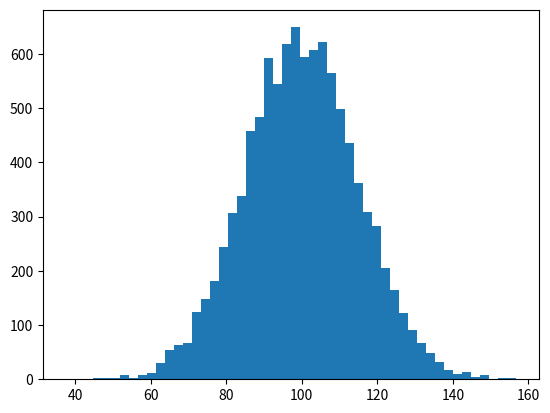

This figure's Python source: (Note: this script raises an exception after producing the figure.)
import numpy as np
import matplotlib.mlab as mlab
import matplotlib.pyplot as plt
mu, sigma = 100, 15
x = mu + sigma*np.random.randn(10000)
# the histogram of the data
n, bins, patches = plt.hist(x, 50, normed=1, facecolor='green',
                            alpha=0.75)
# add a 'best fit' line
y = mlab.normpdf(bins, mu, sigma)
l = plt.plot(bins, y, 'r--', linewidth=1)
plt.xlabel('Smarts')
plt.ylabel('Probability')
plt.title(r'$\mathrm{Histogram\ of\ IQ:}\ \mu=100,\ \sigma=15$')
plt.axis([40, 160, 0, 0.03])
plt.grid(True)
plt.show()
